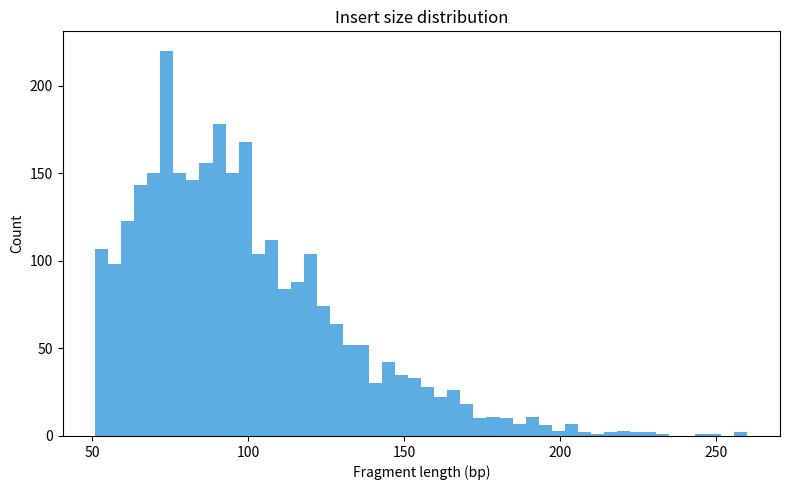
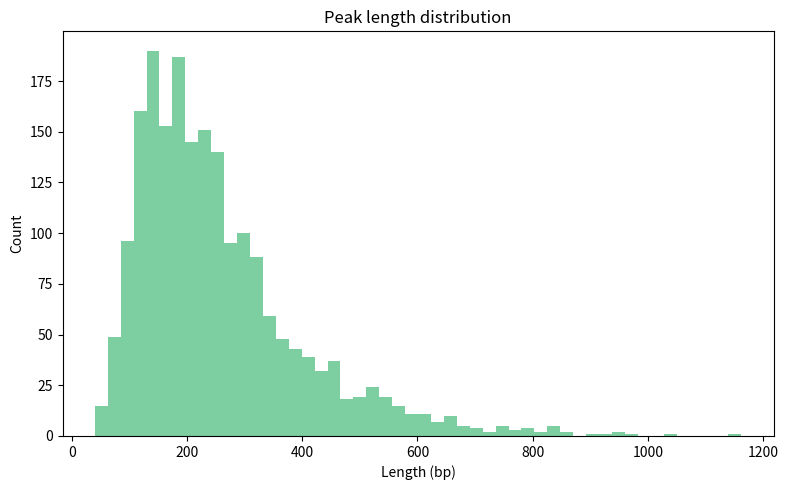

Write Python code to recreate these figures, in order.
import os
import numpy as np
import matplotlib.pyplot as plt

print("Hello! Welcome to the ATAC-seq QC Metrics and Plots Generator")

os.makedirs("plots", exist_ok=True)

# 1) Insert size distribution
sizes = np.random.lognormal(mean=4.5, sigma=0.35, size=3000).astype(int)
sizes = sizes[(sizes > 50) & (sizes < 800)]
plt.figure(figsize=(8,5))
plt.hist(sizes, bins=50, color="#5DADE2")
plt.title("Insert size distribution")
plt.xlabel("Fragment length (bp)")
plt.ylabel("Count")
plt.tight_layout()
plt.savefig("plots/insert_size_distribution.png")
plt.close()

# 2) Peak length distribution
lengths = np.random.lognormal(mean=5.4, sigma=0.55, size=2000).astype(int)
plt.figure(figsize=(8,5))
plt.hist(lengths, bins=50, color="#7DCEA0")
plt.title("Peak length distribution")
plt.xlabel("Length (bp)")
plt.ylabel("Count")
plt.tight_layout()
plt.savefig("plots/peak_length_distribution.png")
plt.close()

print("Saved plots: insert_size_distribution.png, peak_length_distribution.png")
